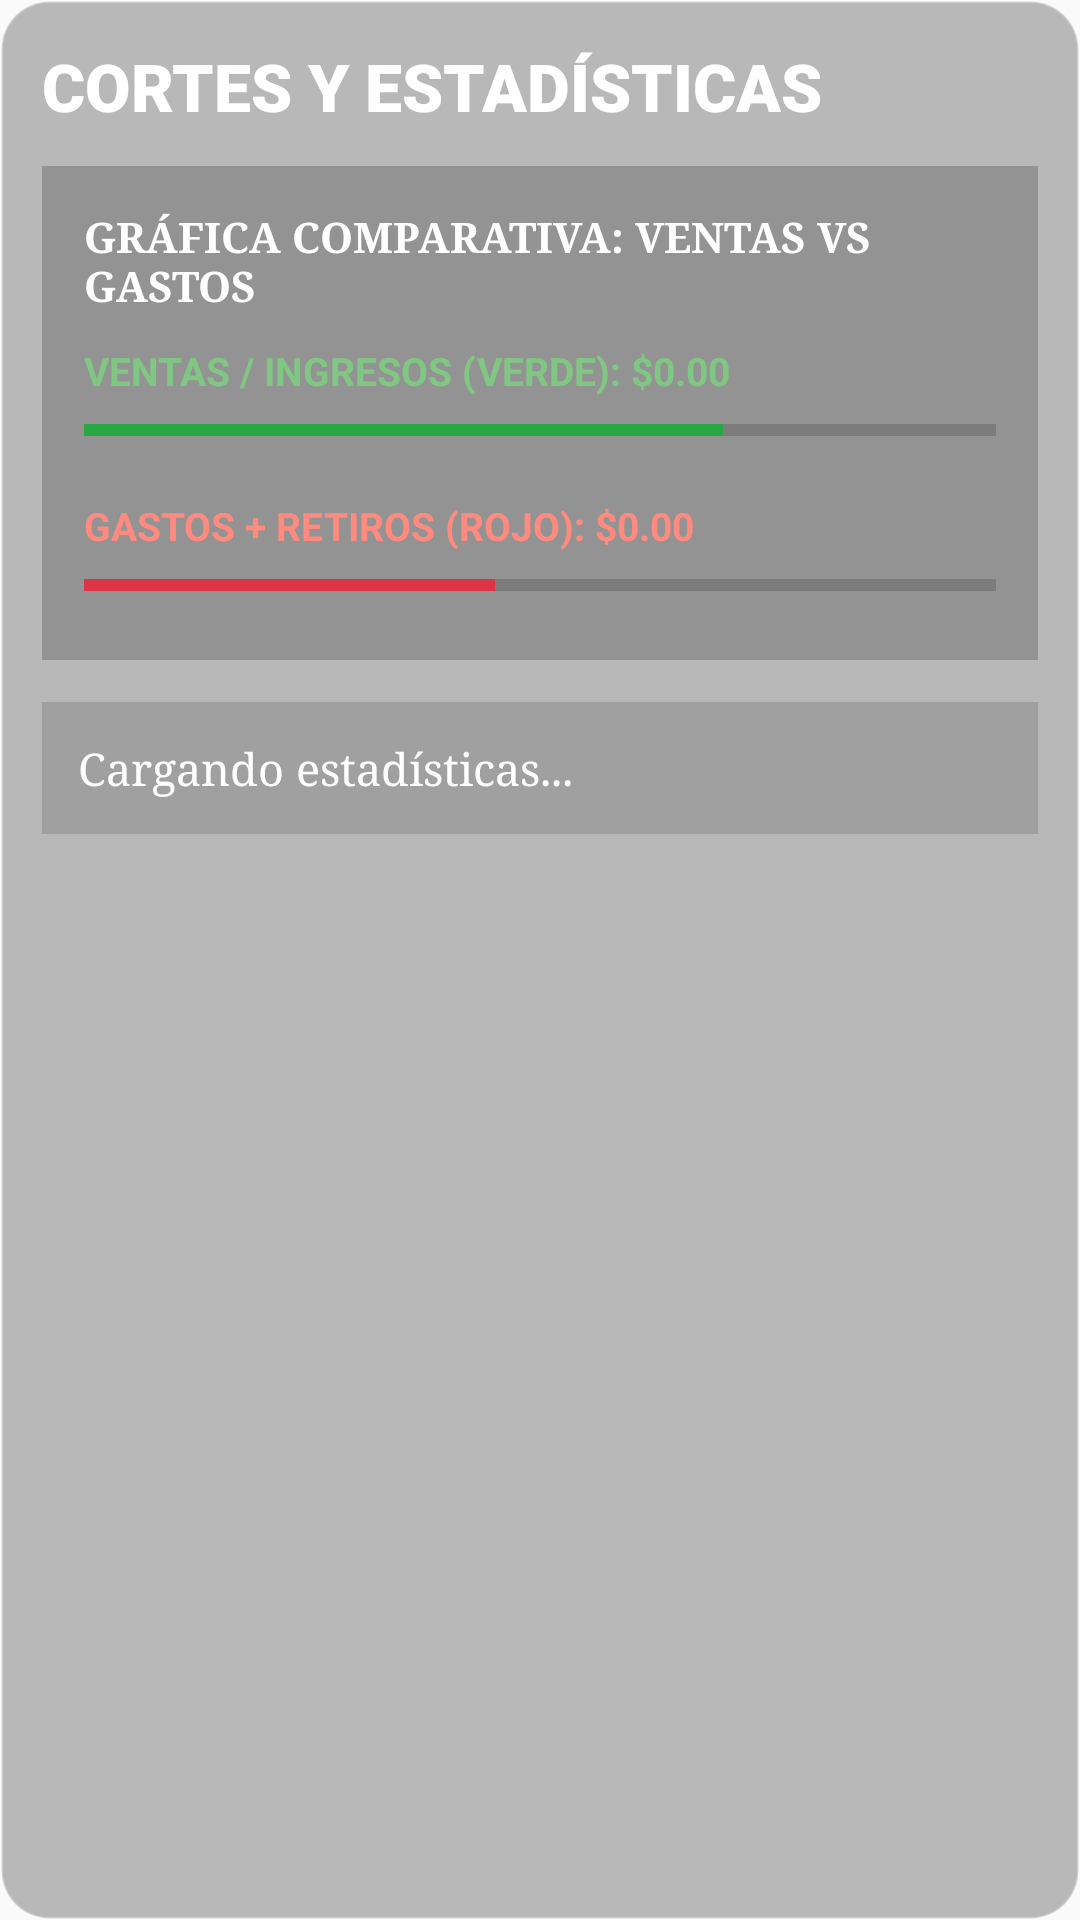

Reconstruct the res/layout file that produces this screen, plus the resources it refers to.
<!-- AndroidManifest.xml: application theme Theme.AppCompat.Light.NoActionBar -->
<!-- res/layout/fragment_reporte.xml -->
<?xml version="1.0" encoding="utf-8"?>
<ScrollView xmlns:android="http://schemas.android.com/apk/res/android"
    android:layout_width="match_parent"
    android:layout_height="match_parent"
    android:background="@drawable/panel_cristal_rojo"
    android:padding="14dp">

    <LinearLayout
        android:layout_width="match_parent"
        android:layout_height="wrap_content"
        android:orientation="vertical">

        <TextView
            android:layout_width="match_parent"
            android:layout_height="wrap_content"
            android:text="CORTES Y ESTADÍSTICAS"
            android:textColor="#FFFFFF"
            android:textSize="22sp"
            android:textStyle="bold"
            android:fontFamily="sans-serif-black"
            android:layout_marginBottom="12dp" />

        
        <LinearLayout
            android:layout_width="match_parent"
            android:layout_height="wrap_content"
            android:orientation="vertical"
            android:padding="14dp"
            android:background="#33000000"
            android:layout_marginBottom="14dp">

            <TextView
                android:layout_width="match_parent"
                android:layout_height="wrap_content"
                android:text="GRÁFICA COMPARATIVA: VENTAS VS GASTOS"
                android:textColor="#FFFFFF"
                android:fontFamily="serif"
                android:textStyle="bold"
                android:textSize="14sp"
                android:layout_marginBottom="10dp" />

            <TextView
                android:id="@+id/tvLabelVerde"
                android:layout_width="wrap_content"
                android:layout_height="wrap_content"
                android:text="VENTAS / INGRESOS (VERDE): $0.00"
                android:textColor="#81C784"
                android:textStyle="bold"
                android:textSize="13sp" />

            <ProgressBar
                android:id="@+id/barraVerdeVentas"
                style="?android:attr/progressBarStyleHorizontal"
                android:layout_width="match_parent"
                android:layout_height="22dp"
                android:max="100"
                android:progress="70"
                android:progressTint="#28A745"
                android:layout_marginBottom="12dp" />

            <TextView
                android:id="@+id/tvLabelRojo"
                android:layout_width="wrap_content"
                android:layout_height="wrap_content"
                android:text="GASTOS + RETIROS (ROJO): $0.00"
                android:textColor="#FF8A80"
                android:textStyle="bold"
                android:textSize="13sp" />

            <ProgressBar
                android:id="@+id/barraRojaGastos"
                style="?android:attr/progressBarStyleHorizontal"
                android:layout_width="match_parent"
                android:layout_height="22dp"
                android:max="100"
                android:progress="45"
                android:progressTint="#DC3545" />
        </LinearLayout>

        
        <TextView
            android:id="@+id/tvResumenCorte"
            android:layout_width="match_parent"
            android:layout_height="wrap_content"
            android:text="Cargando estadísticas..."
            android:textColor="#FFFFFF"
            android:fontFamily="serif"
            android:textSize="15sp"
            android:lineSpacingExtra="6dp"
            android:padding="12dp"
            android:background="#22000000" />

    </LinearLayout>
</ScrollView>
<!-- resources referenced by this layout -->
<resources>
  <!-- drawable panel_cristal_rojo (drawable) -->
  <?xml version="1.0" encoding="utf-8"?>
  <shape xmlns:android="http://schemas.android.com/apk/res/android">
      <solid android:color="#44000000" />
      <corners android:radius="16dp" />
      <stroke android:width="1dp" android:color="#55FFFFFF" />
  </shape>
</resources>
